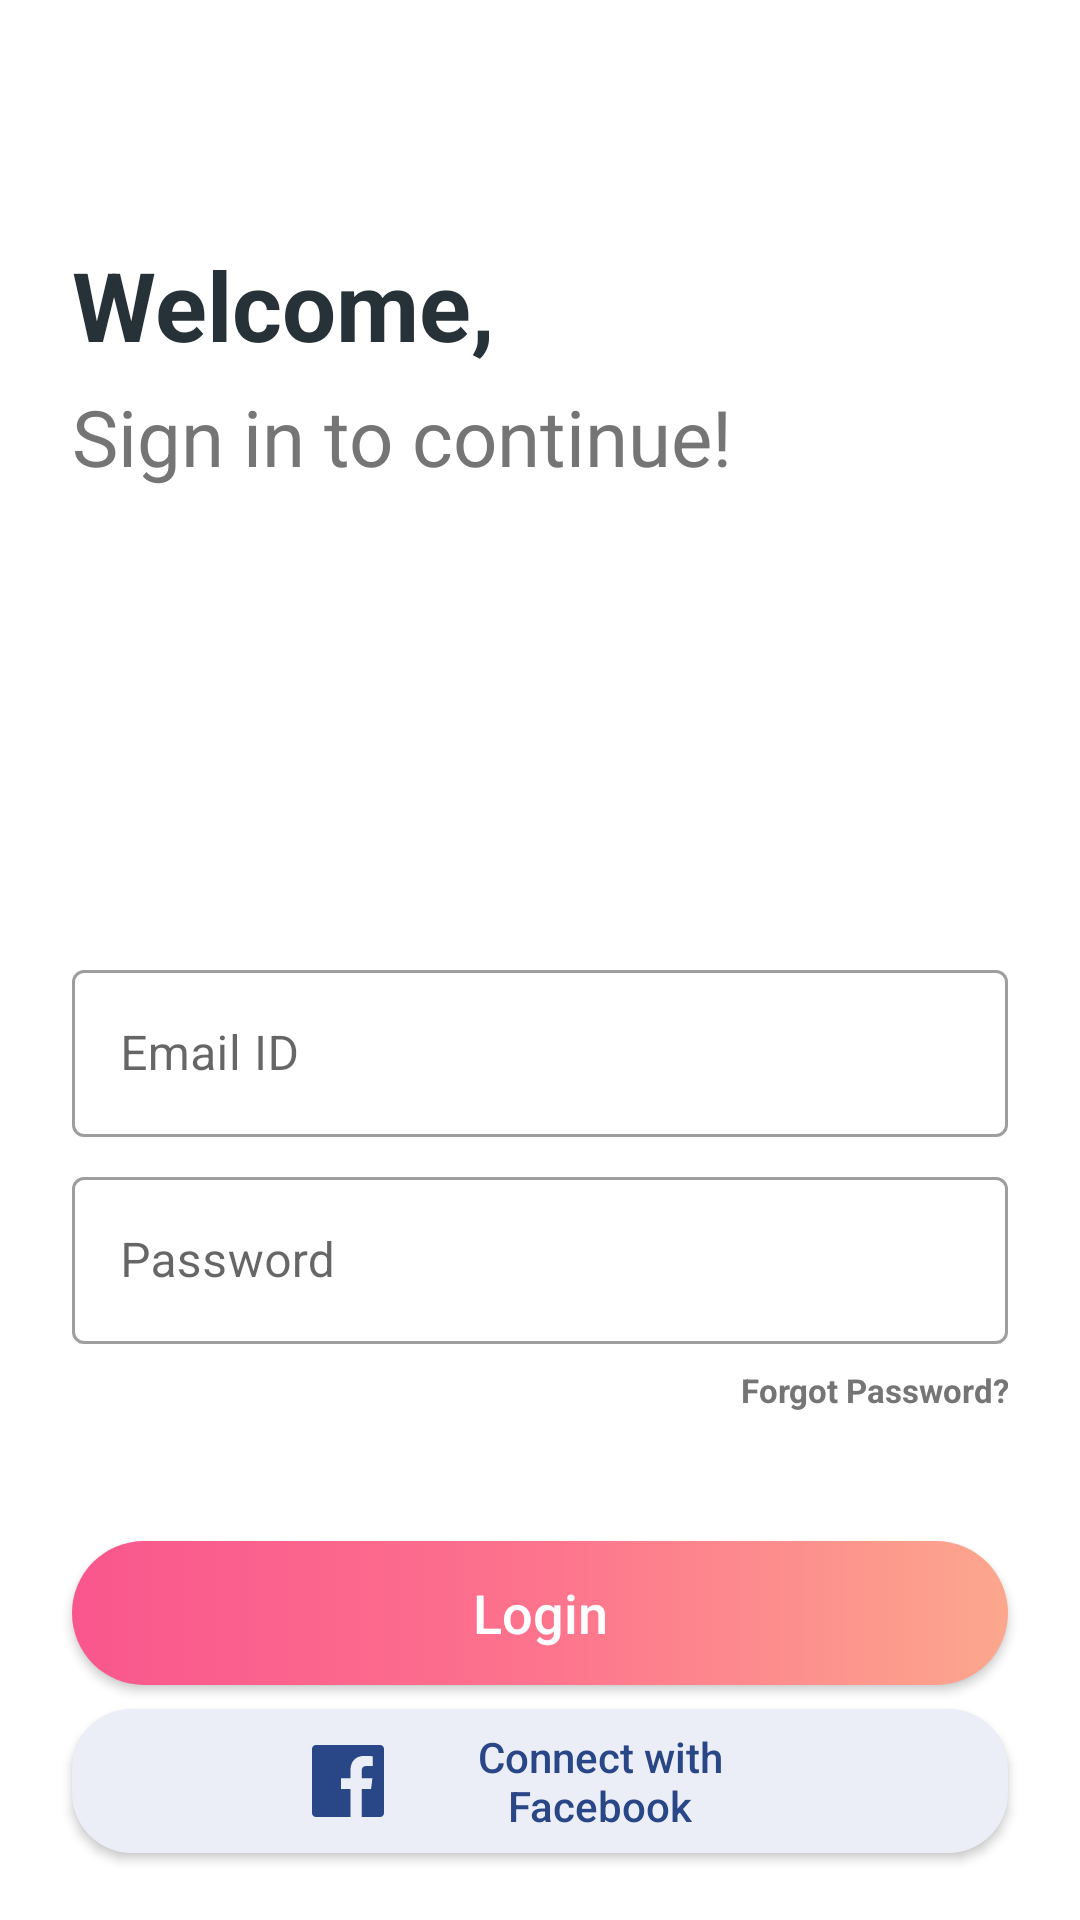

Produce the Android XML layout that renders to this screen, including the resource entries it uses.
<!-- AndroidManifest.xml: application theme Theme.Shigi -->
<!-- res/layout/activity_main.xml -->
<?xml version="1.0" encoding="utf-8"?>
<LinearLayout xmlns:android="http://schemas.android.com/apk/res/android"
    xmlns:app="http://schemas.android.com/apk/res-auto"
    xmlns:tools="http://schemas.android.com/tools"
    android:layout_width="match_parent"
    android:layout_height="match_parent"
    android:background="@color/white_background"
    android:orientation="vertical"
    tools:context=".activity.MainActivity">

    <TextView
        android:id="@+id/welcome"
        android:layout_width="match_parent"
        android:layout_height="wrap_content"
        android:text="Welcome,"
        android:layout_marginTop="80dp"
        android:layout_marginLeft="24dp"
        android:textSize="32sp"
        android:gravity="left"
        android:textColor="@color/Welcome"
        android:textStyle="bold"/>

    <TextView
        android:id="@+id/sign_in_to_continue"
        android:layout_width="match_parent"
        android:layout_height="wrap_content"
        android:text="Sign in to continue!"
        android:layout_marginTop="5dp"
        android:layout_marginLeft="24dp"
        android:textSize="26sp"
        android:gravity="left"
        android:textColor="@color/sign"
        android:layout_marginBottom="5dp"/>

    <com.google.android.material.textfield.TextInputLayout
        android:id="@+id/card_1"
        style="@style/Widget.MaterialComponents.TextInputLayout.OutlinedBox"
        android:layout_width="match_parent"
        android:layout_height="wrap_content"
        android:layout_marginTop="150dp"
        android:layout_marginLeft="24dp"
        android:layout_marginRight="24dp">

        <androidx.appcompat.widget.AppCompatEditText
            android:id="@+id/in_id"
            android:layout_width="match_parent"
            android:layout_height="wrap_content"
            android:hint="Email ID"
            android:textColor="@color/Email_ID_color"
            android:textColorHint="#7A8089" />
    </com.google.android.material.textfield.TextInputLayout>

    <com.google.android.material.textfield.TextInputLayout
        android:id="@+id/card_2"
        style="@style/Widget.MaterialComponents.TextInputLayout.OutlinedBox"
        android:layout_width="match_parent"
        android:layout_height="wrap_content"
        android:layout_marginTop="8dp"
        android:layout_marginLeft="24dp"
        android:layout_marginRight="24dp">

        <androidx.appcompat.widget.AppCompatEditText
            android:id="@+id/in_password"
            android:layout_width="match_parent"
            android:layout_height="wrap_content"
            android:backgroundTint="@color/pink"
            android:hint="Password"
            android:textColor="@color/Email_ID_color"
            android:textColorHint="#7A8089"
            android:inputType="textPassword"/>
    </com.google.android.material.textfield.TextInputLayout>

    <TextView
        android:id="@+id/in_forgot"
        android:layout_width="match_parent"
        android:layout_height="wrap_content"
        android:text="Forgot Password?"
        android:layout_marginTop="8dp"
        android:layout_marginRight="24dp"
        android:layout_marginLeft="24dp"
        android:textSize="11sp"
        android:gravity="right"
        android:textColor="@color/sign"
        android:layout_marginBottom="5dp"
        android:textStyle="bold"/>

    <androidx.appcompat.widget.AppCompatButton
        android:id="@+id/in_login"
        android:layout_width="match_parent"
        android:layout_height="wrap_content"
        android:layout_marginTop="38dp"
        android:layout_marginLeft="24dp"
        android:layout_marginRight="24dp"
        android:background="@drawable/forlogin"
        android:text="Login"
        android:textSize="18sp"
        android:textColor="#FFFFFF"
        android:textAllCaps="false"/>

    <androidx.appcompat.widget.AppCompatButton
        android:id="@+id/in_connect"
        android:layout_width="match_parent"
        android:layout_height="wrap_content"
        android:layout_marginTop="8dp"
        android:layout_marginLeft="24dp"
        android:layout_marginRight="24dp"
        android:background="@drawable/forfacebookconnect"
        android:text="Connect with Facebook"
        android:drawableLeft="@drawable/facebooklogo"
        android:drawableTint="@color/fblue"
        android:paddingLeft="80dp"
        android:paddingRight="64dp"
        android:textColor="@color/fblue"
        android:textAllCaps="false"/>

    <LinearLayout
        android:id="@+id/im_a_new_user_sign_up"
        android:layout_width="match_parent"
        android:layout_height="wrap_content"
        android:layout_marginTop="130dp"
        android:layout_marginLeft="24dp"
        android:layout_marginRight="24dp"
        android:layout_marginBottom="20dp"
        android:layout_weight="7">

        <TextView
            android:id="@+id/im_a_new_user"
            android:layout_width="match_parent"
            android:layout_height="wrap_content"
            android:layout_weight="3"
            android:text="I'm a new user, "
            android:textSize="16sp"
            android:gravity="right"
            android:textColor="@color/Welcome"/>

        <TextView
            android:id="@+id/in_sign_up"
            android:layout_width="match_parent"
            android:layout_height="wrap_content"
            android:layout_weight="4"
            android:text="Sign up"
            android:textSize="16sp"
            android:gravity="left"
            android:textColor="@color/pink2"
            android:textStyle="bold"/>

    </LinearLayout>

</LinearLayout>
<!-- resources referenced by this layout -->
<resources>
  <color name="Email_ID_color">#263238</color>
  <color name="Welcome">#263238</color>
  <color name="fblue">#294687</color>
  <color name="pink">#f9568d</color>
  <color name="pink2">#fa578e</color>
  <color name="sign">#757575</color>
  <color name="white_background">#FFFFFF</color>
  <!-- drawable facebooklogo (drawable) -->
  <vector xmlns:android="http://schemas.android.com/apk/res/android"
      android:width="24dp"
      android:height="24dp"
      android:viewportWidth="24"
      android:viewportHeight="24">
      <path
          android:fillColor="#FF000000"
          android:pathData="M22.675,0h-21.35c-0.732,0 -1.325,0.593 -1.325,1.325v21.351c0,0.731 0.593,1.324 1.325,1.324h11.495v-9.294h-3.128v-3.622h3.128v-2.671c0,-3.1 1.893,-4.788 4.659,-4.788 1.325,0 2.463,0.099 2.795,0.143v3.24l-1.918,0.001c-1.504,0 -1.795,0.715 -1.795,1.763v2.313h3.587l-0.467,3.622h-3.12v9.293h6.116c0.73,0 1.323,-0.593 1.323,-1.325v-21.35c0,-0.732 -0.593,-1.325 -1.325,-1.325z"/>
  </vector>
  <!-- drawable forfacebookconnect (drawable) -->
  <?xml version="1.0" encoding="utf-8"?>
  <selector xmlns:android="http://schemas.android.com/apk/res/android">
      <item android:state_enabled="true">
          <shape android:shape="rectangle">
              <corners android:radius="20dp"/>
              <solid android:color="#ebeef7"/>
          </shape>
      </item>
  </selector>
  <!-- drawable forlogin (drawable) -->
  <?xml version="1.0" encoding="utf-8"?>
  <selector xmlns:android="http://schemas.android.com/apk/res/android">
      <item android:state_enabled="true">
          <shape android:shape="rectangle">
              <corners android:radius="30dp"/>
              <gradient
                  android:startColor="@color/pink"
                  android:centerColor="@color/cen"
                  android:endColor="@color/oshade"
                  android:type="linear"
                  android:angle="0"/>
          </shape>
      </item>
  </selector>
  <style name="Theme.Shigi" parent="Theme.MaterialComponents.Light.NoActionBar">
          <item name="android:forceDarkAllowed">false</item>
          
          <item name="colorPrimary">#fb94b1</item>
          <item name="colorPrimaryVariant">@color/purple_700</item>
          <item name="colorOnPrimary">@color/white</item>
          
          <item name="colorSecondary">@color/teal_200</item>
          <item name="colorSecondaryVariant">@color/teal_700</item>
          <item name="colorOnSecondary">@color/black</item>
          
          <item name="android:statusBarColor" tools:targetApi="l">#ff69b4</item>
          
      </style>
  <color name="cen">#fd738d</color>
  <color name="oshade">#fca78d</color>
  <color name="purple_700">#FF3700B3</color>
  <color name="white">#FFFFFFFF</color>
  <color name="teal_200">#FF03DAC5</color>
  <color name="teal_700">#FF018786</color>
  <color name="black">#FF000000</color>
</resources>
